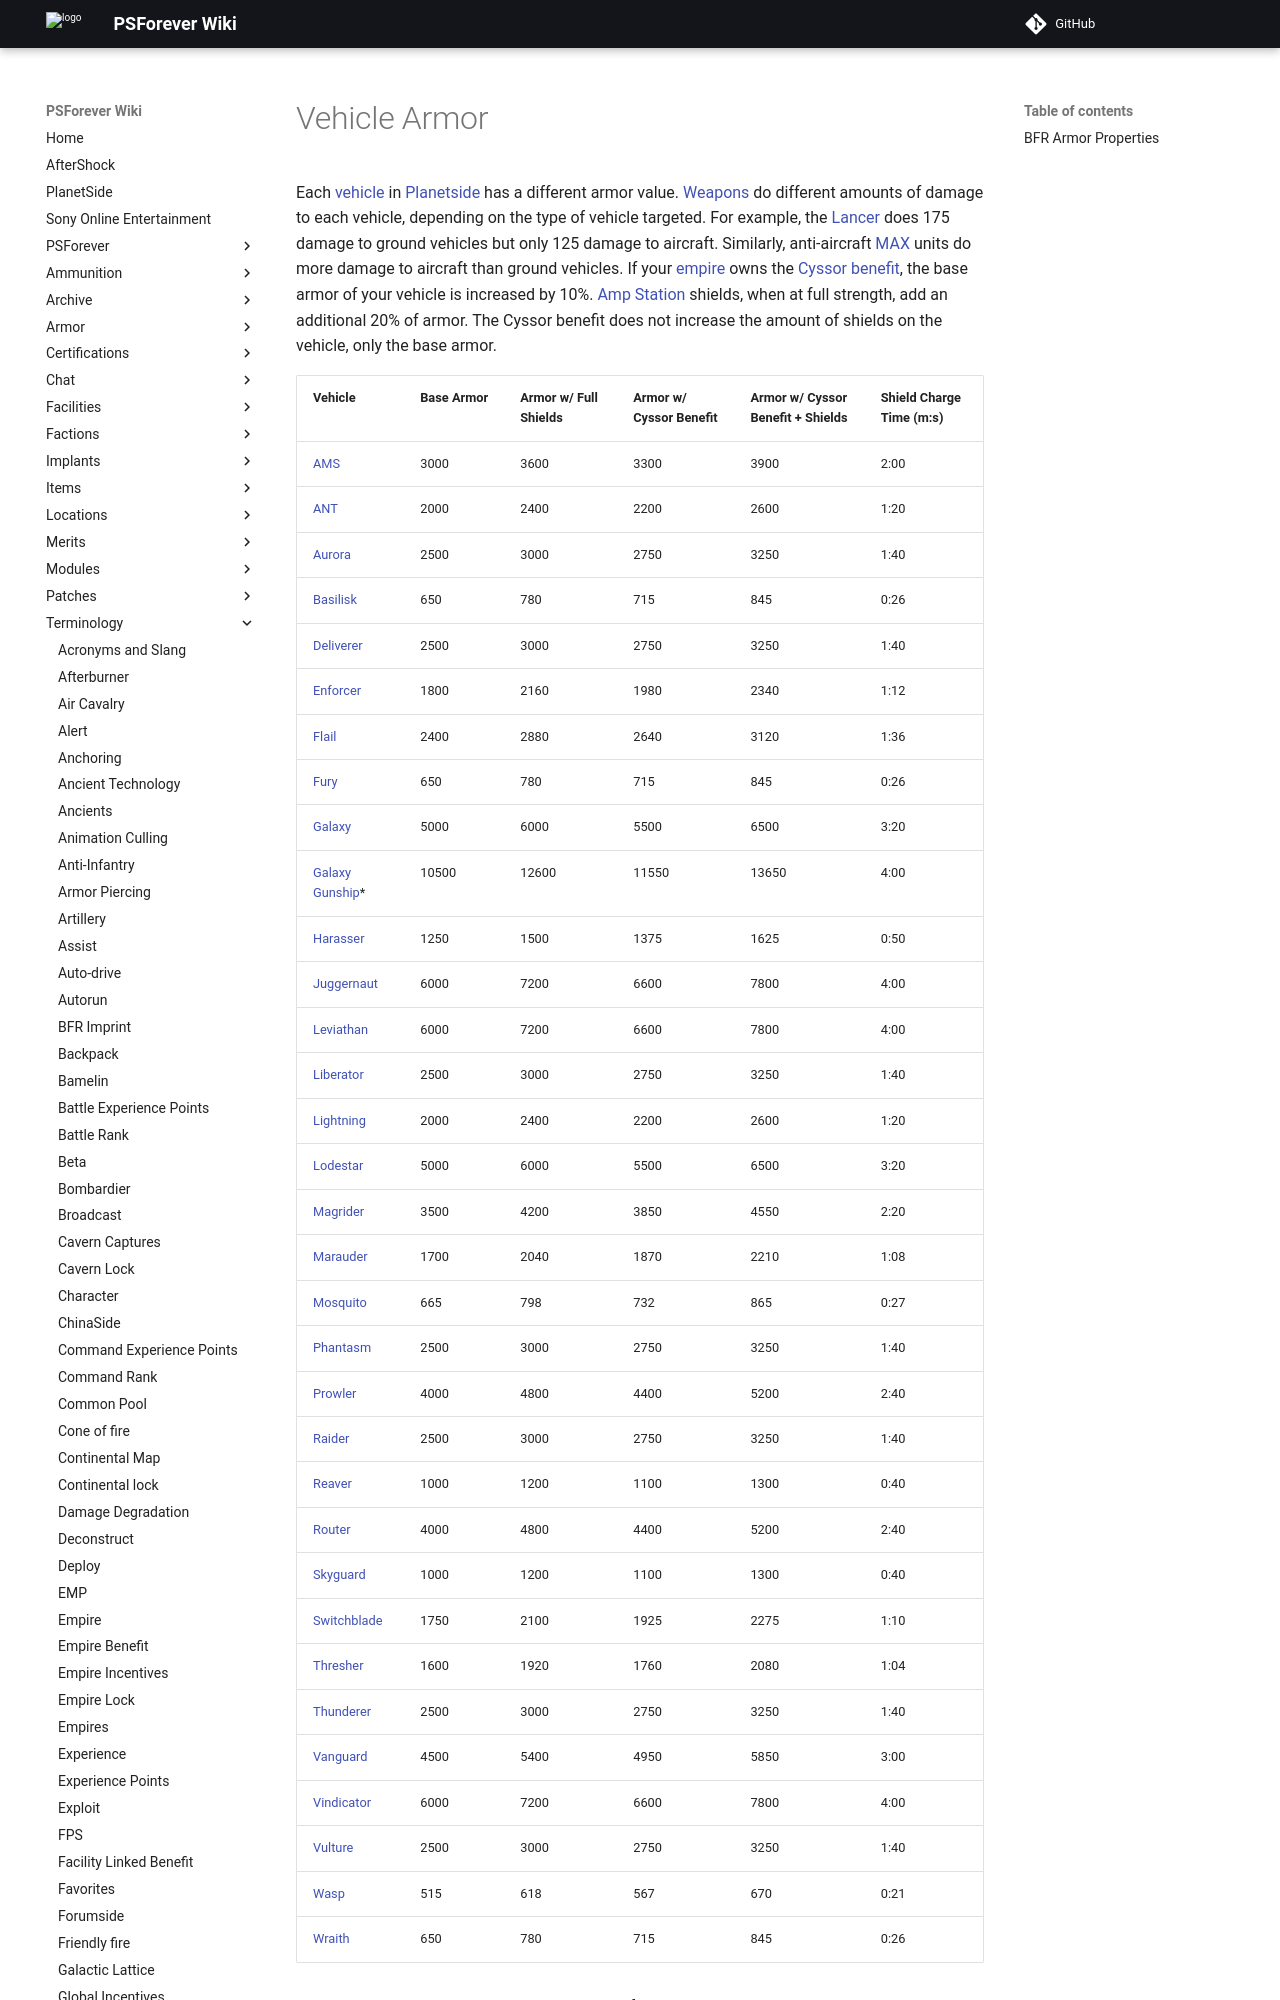

repository: psforever/wiki · page: terminology/Vehicle_Armor/index.html · generator: mkdocs

Each [vehicle](vehicle "wikilink") in
[Planetside](Planetside "wikilink") has a different armor value.
[Weapons](Weapon "wikilink") do different amounts of damage to each
vehicle, depending on the type of vehicle targeted. For example, the
[Lancer](Lancer "wikilink") does 175 damage to ground vehicles but only
125 damage to aircraft. Similarly, anti-aircraft [MAX](MAX "wikilink")
units do more damage to aircraft than ground vehicles. If your
[empire](empire "wikilink") owns the [Cyssor](Cyssor "wikilink")
[benefit](Empire_Benefit "wikilink"), the base armor of your vehicle is
increased by 10%. [Amp Station](Amp_Station "wikilink") shields, when at
full strength, add an additional 20% of armor. The Cyssor benefit does
not increase the amount of shields on the vehicle, only the base armor.

<table border="2">
<tr>
<td align="center">

<b>Vehicle</b>

</td>
<td align="center">

<b>Base Armor</b>

</td>
<td align="center">

<b>Armor w/ Full Shields</b>

</td>
<td align="center">

<b>Armor w/ Cyssor Benefit</b>

</td>
<td align="center">

<b>Armor w/ Cyssor Benefit + Shields</b>

</td>
<td align="center">

<b>Shield Charge Time (m:s)</b>

</td>
</tr>
<tr>
<td align="center">

[AMS](AMS "wikilink")

</td>
<td align="center">

 3000

</td>
<td align="center">

 3600

</td>
<td align="center">

 3300

</td>
<td align="center">

 3900

</td>
<td align="center">

2:00

</td>
</tr>
<tr>
<td align="center">

[ANT](ANT "wikilink")

</td>
<td align="center">

 2000

</td>
<td align="center">

 2400

</td>
<td align="center">

 2200

</td>
<td align="center">

 2600

</td>
<td align="center">

1:20

</td>
</tr>
<tr>
<td align="center">

[Aurora](Aurora "wikilink")

</td>
<td align="center">

 2500

</td>
<td align="center">

 3000

</td>
<td align="center">

 2750

</td>
<td align="center">

 3250

</td>
<td align="center">

1:40

</td>
</tr>
<tr>
<td align="center">

[Basilisk](Basilisk "wikilink")

</td>
<td align="center">

  650

</td>
<td align="center">

  780

</td>
<td align="center">

  715

</td>
<td align="center">

  845

</td>
<td align="center">

0:26

</td>
</tr>
<tr>
<td align="center">

[Deliverer](Deliverer "wikilink")

</td>
<td align="center">

 2500

</td>
<td align="center">

 3000

</td>
<td align="center">

 2750

</td>
<td align="center">

 3250

</td>
<td align="center">

1:40

</td>
</tr>
<tr>
<td align="center">

[Enforcer](Enforcer "wikilink")

</td>
<td align="center">

 1800

</td>
<td align="center">

 2160

</td>
<td align="center">

 1980

</td>
<td align="center">

 2340

</td>
<td align="center">

1:12

</td>
</tr>
<tr>
<td align="center">

[Flail](Flail "wikilink")

</td>
<td align="center">

 2400

</td>
<td align="center">

 2880

</td>
<td align="center">

 2640

</td>
<td align="center">

 3120

</td>
<td align="center">

1:36

</td>
</tr>
<tr>
<td align="center">

[Fury](Fury "wikilink")

</td>
<td align="center">

  650

</td>
<td align="center">

  780

</td>
<td align="center">

  715

</td>
<td align="center">

  845

</td>
<td align="center">

0:26

</td>
</tr>
<tr>
<td align="center">

[Galaxy](Galaxy "wikilink")

</td>
<td align="center">

 5000

</td>
<td align="center">

 6000

</td>
<td align="center">

 5500

</td>
<td align="center">

 6500

</td>
<td align="center">

3:20

</td>
</tr>
<tr>
<td align="center">

[Galaxy Gunship](Galaxy_Gunship "wikilink")<sup><b>\*</b></sup>

</td>
<td align="center">

10500

</td>
<td align="center">

12600

</td>
<td align="center">

11550

</td>
<td align="center">

13650

</td>
<td align="center">

4:00

</td>
</tr>
<tr>
<td align="center">

[Harasser](Harasser "wikilink")

</td>
<td align="center">

 1250

</td>
<td align="center">

 1500

</td>
<td align="center">

 1375

</td>
<td align="center">

 1625

</td>
<td align="center">

0:50

</td>
</tr>
<tr>
<td align="center">

[Juggernaut](Juggernaut "wikilink")

</td>
<td align="center">

 6000

</td>
<td align="center">

 7200

</td>
<td align="center">

 6600

</td>
<td align="center">

 7800

</td>
<td align="center">

4:00

</td>
</tr>
<tr>
<td align="center">

[Leviathan](Leviathan "wikilink")

</td>
<td align="center">

 6000

</td>
<td align="center">

 7200

</td>
<td align="center">

 6600

</td>
<td align="center">

 7800

</td>
<td align="center">

4:00

</td>
</tr>
<tr>
<td align="center">

[Liberator](Liberator "wikilink")

</td>
<td align="center">

 2500

</td>
<td align="center">

 3000

</td>
<td align="center">

 2750

</td>
<td align="center">

 3250

</td>
<td align="center">

1:40

</td>
</tr>
<tr>
<td align="center">
